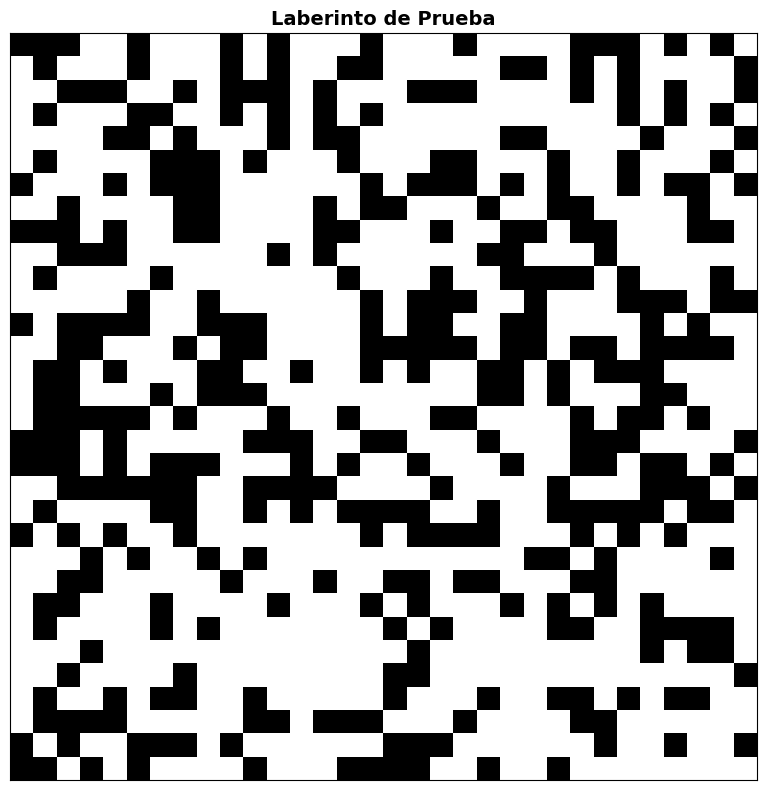
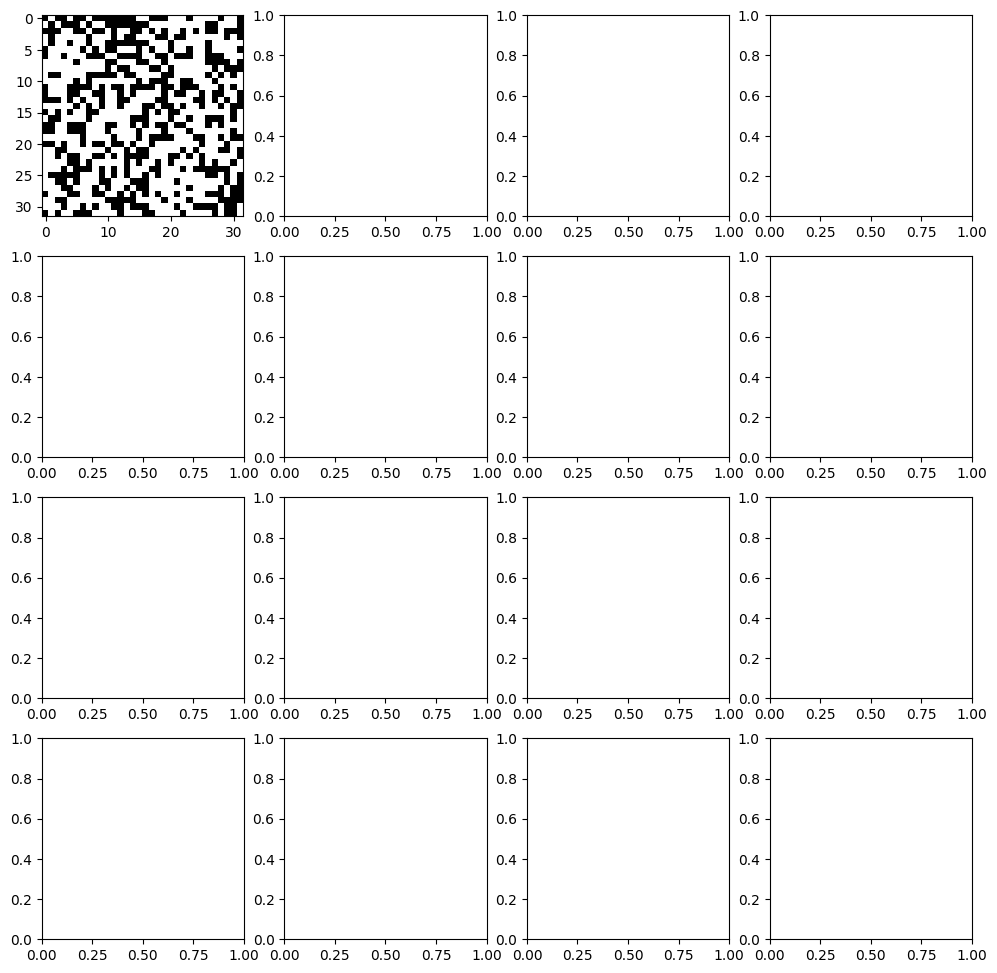

These charts were generated, in order, by the following Python code: (Note: this script raises an exception after producing the figures.)
"""
Visualizador para laberintos y métricas de entrenamiento
Monitoreo en tiempo real del progreso de la DCGAN
"""

import matplotlib.pyplot as plt
import numpy as np
import seaborn as sns
from typing import List, Dict, Optional
import os
from datetime import datetime

# Configurar estilo
plt.style.use('default')
sns.set_palette("husl")

class MazeVisualizer:
    def __init__(self, save_dir: str = "training_outputs"):
        """
        Inicializa el visualizador
        
        Args:
            save_dir: Directorio para guardar las visualizaciones
        """
        self.save_dir = save_dir
        os.makedirs(save_dir, exist_ok=True)
        
        # Listas para almacenar métricas
        self.generator_losses = []
        self.discriminator_losses = []
        self.solvability_rates = []
        self.epochs = []
        
    def plot_maze(self, maze: np.ndarray, 
                  title: str = "Laberinto", 
                  path: Optional[List] = None,
                  save_path: Optional[str] = None) -> None:
        """
        Visualiza un solo laberinto
        
        Args:
            maze: Array 2D del laberinto
            title: Título de la figura
            path: Camino a mostrar (opcional)
            save_path: Ruta para guardar (opcional)
        """
        fig, ax = plt.subplots(1, 1, figsize=(8, 8))
        
        # Mostrar laberinto (0=negro/pared, 1=blanco/camino)
        ax.imshow(maze, cmap='gray_r', interpolation='nearest')
        
        # Mostrar camino si se proporciona
        if path:
            path_y = [p[0] for p in path]
            path_x = [p[1] for p in path]
            ax.plot(path_x, path_y, 'r-', linewidth=3, alpha=0.7, label='Camino')
            ax.plot(path_x[0], path_y[0], 'go', markersize=10, label='Inicio')
            ax.plot(path_x[-1], path_y[-1], 'ro', markersize=10, label='Fin')
            ax.legend()
        
        ax.set_title(title, fontsize=14, fontweight='bold')
        ax.set_xticks([])
        ax.set_yticks([])
        ax.grid(False)
        
        plt.tight_layout()
        
        if save_path:
            plt.savefig(save_path, dpi=150, bbox_inches='tight')
            plt.close()
        else:
            plt.show()
    
    def plot_maze_grid(self, mazes: np.ndarray, 
                      titles: Optional[List[str]] = None,
                      solvability: Optional[List[bool]] = None,
                      save_path: Optional[str] = None,
                      grid_size: tuple = (4, 4)) -> None:
        """
        Visualiza múltiples laberintos en una grilla
        
        Args:
            mazes: Array con shape (batch_size, height, width, channels)
            titles: Títulos para cada laberinto
            solvability: Lista indicando si cada laberinto es solucionable
            save_path: Ruta para guardar
            grid_size: Tamaño de la grilla (rows, cols)
        """
        rows, cols = grid_size
        num_mazes = min(len(mazes), rows * cols)
        
        fig, axes = plt.subplots(rows, cols, figsize=(cols*3, rows*3))
        if rows == 1:
            axes = axes.reshape(1, -1)
        elif cols == 1:
            axes = axes.reshape(-1, 1)
        
        for i in range(num_mazes):
            row, col = i // cols, i % cols
            ax = axes[row, col]
            
            # Convertir a 2D si es necesario
            maze_2d = mazes[i, :, :, 0] if len(mazes.shape) == 4 else mazes[i]
            
            # Mostrar laberinto
            ax.imshow(maze_2d, cmap='gray_r', interpolation='nearest')
            
            # Título con información de solvabilidad
            title = titles[i] if titles else f"Laberinto {i+1}"
            if solvability:
                status = "✓" if solvability[i] else "✗"
                color = "green" if solvability[i] else "red"
                title += f" {status}"
                ax.set_title(title, fontweight='bold', color=color)
            else:
                ax.set_title(title)
            
            ax.set_xticks([])
            ax.set_yticks([])
            ax.grid(False)
        
        # Ocultar axes vacíos
        for i in range(num_mazes, rows * cols):
            row, col = i // cols, i % cols
            axes[row, col].axis('off')
        
        plt.tight_layout()
        
        if save_path:
            plt.savefig(save_path, dpi=150, bbox_inches='tight')
            plt.close()
        else:
            plt.show()
    
    def plot_training_metrics(self, 
                            generator_losses: List[float],
                            discriminator_losses: List[float],
                            solvability_rates: List[float],
                            epochs: List[int],
                            save_path: Optional[str] = None) -> None:
        """
        Visualiza las métricas de entrenamiento
        
        Args:
            generator_losses: Pérdidas del generador
            discriminator_losses: Pérdidas del discriminador
            solvability_rates: Tasas de solvabilidad
            epochs: Épocas correspondientes
            save_path: Ruta para guardar
        """
        fig, axes = plt.subplots(2, 2, figsize=(15, 10))
        
        # Pérdidas del generador y discriminador
        axes[0, 0].plot(epochs, generator_losses, 'b-', label='Generador', linewidth=2)
        axes[0, 0].plot(epochs, discriminator_losses, 'r-', label='Discriminador', linewidth=2)
        axes[0, 0].set_title('Pérdidas durante el Entrenamiento', fontweight='bold')
        axes[0, 0].set_xlabel('Época')
        axes[0, 0].set_ylabel('Pérdida')
        axes[0, 0].legend()
        axes[0, 0].grid(True, alpha=0.3)
        
        # Tasa de solvabilidad
        axes[0, 1].plot(epochs, solvability_rates, 'g-', linewidth=3)
        axes[0, 1].axhline(y=0.75, color='orange', linestyle='--', 
                          label='Objetivo (75%)', linewidth=2)
        axes[0, 1].set_title('Tasa de Solvabilidad', fontweight='bold')
        axes[0, 1].set_xlabel('Época')
        axes[0, 1].set_ylabel('Tasa de Solvabilidad')
        axes[0, 1].set_ylim(0, 1)
        axes[0, 1].legend()
        axes[0, 1].grid(True, alpha=0.3)
        
        # Histograma de pérdidas recientes (últimas 10 épocas)
        recent_gen = generator_losses[-10:] if len(generator_losses) >= 10 else generator_losses
        recent_disc = discriminator_losses[-10:] if len(discriminator_losses) >= 10 else discriminator_losses
        
        axes[1, 0].hist(recent_gen, bins=20, alpha=0.7, label='Generador', color='blue')
        axes[1, 0].hist(recent_disc, bins=20, alpha=0.7, label='Discriminador', color='red')
        axes[1, 0].set_title('Distribución de Pérdidas (Últimas 10 Épocas)', fontweight='bold')
        axes[1, 0].set_xlabel('Pérdida')
        axes[1, 0].set_ylabel('Frecuencia')
        axes[1, 0].legend()
        axes[1, 0].grid(True, alpha=0.3)
        
        # Progreso hacia el objetivo
        if solvability_rates:
            current_rate = solvability_rates[-1]
            progress = min(current_rate / 0.75, 1.0) * 100  # Progreso hacia 75%
            
            axes[1, 1].pie([progress, 100-progress], 
                          labels=[f'Completado\n{current_rate:.1%}', f'Restante\n{1-current_rate:.1%}'],
                          colors=['lightgreen', 'lightcoral'],
                          autopct='%1.1f%%',
                          startangle=90)
            axes[1, 1].set_title('Progreso hacia Objetivo (75%)', fontweight='bold')
        
        plt.tight_layout()
        
        if save_path:
            plt.savefig(save_path, dpi=150, bbox_inches='tight')
            plt.close()
        else:
            plt.show()
    
    def update_metrics(self, 
                      epoch: int,
                      gen_loss: float,
                      disc_loss: float,
                      solvability_rate: float) -> None:
        """
        Actualiza las métricas almacenadas
        
        Args:
            epoch: Número de época
            gen_loss: Pérdida del generador
            disc_loss: Pérdida del discriminador
            solvability_rate: Tasa de solvabilidad
        """
        self.epochs.append(epoch)
        self.generator_losses.append(gen_loss)
        self.discriminator_losses.append(disc_loss)
        self.solvability_rates.append(solvability_rate)
    
    def save_training_summary(self, 
                            final_solvability: float,
                            total_epochs: int,
                            best_epoch: int,
                            training_time: float) -> None:
        """
        Crea y guarda un resumen final del entrenamiento
        
        Args:
            final_solvability: Tasa final de solvabilidad
            total_epochs: Número total de épocas
            best_epoch: Mejor época
            training_time: Tiempo total de entrenamiento
        """
        timestamp = datetime.now().strftime("%Y%m%d_%H%M%S")
        
        # Crear resumen textual
        summary = f"""
=== RESUMEN DEL ENTRENAMIENTO ===
Fecha: {datetime.now().strftime("%Y-%m-%d %H:%M:%S")}

RESULTADOS FINALES:
- Tasa de solvabilidad final: {final_solvability:.2%}
- Objetivo alcanzado (75%): {'✓ SÍ' if final_solvability >= 0.75 else '✗ NO'}
- Mejor época: {best_epoch}
- Épocas totales: {total_epochs}
- Tiempo de entrenamiento: {training_time:.2f} minutos

PÉRDIDAS FINALES:
- Generador: {self.generator_losses[-1]:.4f}
- Discriminador: {self.discriminator_losses[-1]:.4f}

PROGRESO:
- Solvabilidad inicial: {self.solvability_rates[0]:.2%}
- Solvabilidad final: {self.solvability_rates[-1]:.2%}
- Mejora total: {(self.solvability_rates[-1] - self.solvability_rates[0]):.2%}
"""
        
        # Guardar resumen
        summary_path = f"{self.save_dir}/training_summary_{timestamp}.txt"
        with open(summary_path, 'w') as f:
            f.write(summary)
        
        # Crear y guardar gráfica final
        final_plot_path = f"{self.save_dir}/final_metrics_{timestamp}.png"
        self.plot_training_metrics(
            self.generator_losses,
            self.discriminator_losses,
            self.solvability_rates,
            self.epochs,
            save_path=final_plot_path
        )
        
        print(f"Resumen guardado en: {summary_path}")
        print(f"Gráficas finales guardadas en: {final_plot_path}")
    
    def plot_validation_stats(self, validation_results: Dict, 
                            save_path: Optional[str] = None) -> None:
        """
        Visualiza estadísticas de validación detalladas
        
        Args:
            validation_results: Resultados del validador
            save_path: Ruta para guardar
        """
        fig, axes = plt.subplots(2, 2, figsize=(12, 10))
        
        # Distribución de longitudes de camino
        if validation_results['path_lengths']:
            axes[0, 0].hist(validation_results['path_lengths'], bins=20, 
                           color='skyblue', alpha=0.7, edgecolor='black')
            axes[0, 0].set_title('Distribución de Longitudes de Camino')
            axes[0, 0].set_xlabel('Longitud del Camino')
            axes[0, 0].set_ylabel('Frecuencia')
            axes[0, 0].grid(True, alpha=0.3)
        
        # Distribución de ratios de paredes
        axes[0, 1].hist(validation_results['wall_ratios'], bins=20, 
                       color='lightcoral', alpha=0.7, edgecolor='black')
        axes[0, 1].set_title('Distribución de Ratios de Paredes')
        axes[0, 1].set_xlabel('Ratio de Paredes')
        axes[0, 1].set_ylabel('Frecuencia')
        axes[0, 1].grid(True, alpha=0.3)
        
        # Tasa de solvabilidad (gráfica de barras)
        solvable = validation_results['solvable_count']
        unsolvable = validation_results['total_mazes'] - solvable
        
        axes[1, 0].bar(['Solucionables', 'No Solucionables'], 
                      [solvable, unsolvable],
                      color=['lightgreen', 'lightcoral'])
        axes[1, 0].set_title('Distribución de Solvabilidad')
        axes[1, 0].set_ylabel('Cantidad de Laberintos')
        axes[1, 0].grid(True, alpha=0.3, axis='y')
        
        # Estadísticas numéricas
        stats_text = f"""
        Estadísticas de Validación:
        
        Total de laberintos: {validation_results['total_mazes']}
        Solucionables: {validation_results['solvable_count']}
        Tasa de solvabilidad: {validation_results['solvability_rate']:.2%}
        
        Longitud promedio de camino: {validation_results['avg_path_length']:.1f}
        Ratio promedio de paredes: {validation_results['avg_wall_ratio']:.2%}
        
        Tiempo promedio de validación: {validation_results['avg_validation_time']:.4f}s
        """
        
        axes[1, 1].text(0.1, 0.5, stats_text, transform=axes[1, 1].transAxes,
                        fontsize=11, verticalalignment='center',
                        bbox=dict(boxstyle="round,pad=0.3", facecolor="lightblue", alpha=0.5))
        axes[1, 1].axis('off')
        
        plt.tight_layout()
        
        if save_path:
            plt.savefig(save_path, dpi=150, bbox_inches='tight')
            plt.close()
        else:
            plt.show()

# Ejemplo de uso
if __name__ == "__main__":
    # Crear visualizador
    visualizer = MazeVisualizer()
    
    # Crear un laberinto de ejemplo
    test_maze = np.random.choice([0, 1], size=(32, 32), p=[0.6, 0.4])
    
    # Visualizar laberinto individual
    visualizer.plot_maze(test_maze, title="Laberinto de Prueba")
    
    # Crear múltiples laberintos para grilla
    test_mazes = np.random.choice([0, 1], size=(16, 32, 32, 1), p=[0.6, 0.4])
    solvability = np.random.choice([True, False], size=16, p=[0.7, 0.3])
    
    # Visualizar grilla
    visualizer.plot_maze_grid(test_mazes, 
                             solvability=solvability,
                             grid_size=(4, 4))
    
    print("Ejemplos de visualización creados!")
